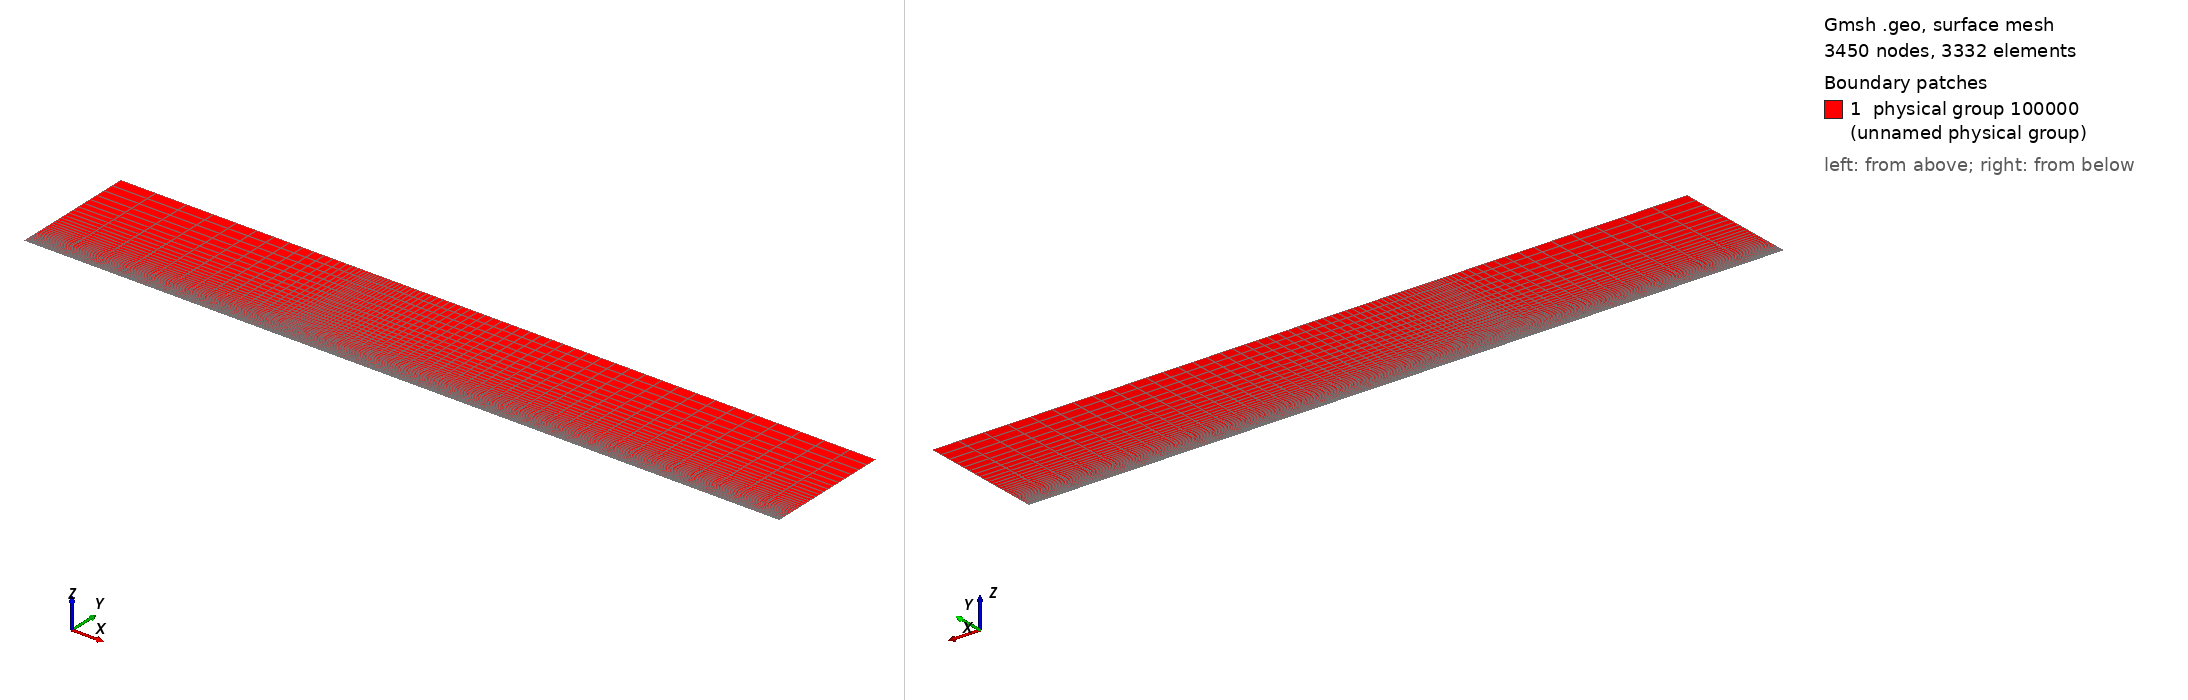

Gmsh geometry script, surface-meshed: 3450 nodes, 3332 surface elements. Boundary patches (legend numbers): 1 physical group 100000 (unnamed physical group). Left view from above one corner, right view from below the opposite corner. Legend entries are the model's physical surfaces. The drawing asked Gmsh for element sizes between 1% and 20% of the model's largest extent; the script's own settings can give other sizes.

=== plate_ray.geo (drawn) ===
Mesh.RecombineAll=1;
Mesh.RecombinationAlgorithm=1; //blossom

l = 0.5; // initial length
L = 1.0; // plate length
H = 0.25;// height

n1 = 50;  // normal to BL
n2 = 50;  // along plate
p  = 1.1; // geometric progression

n3 = 20;

// First cell height
dh = H*(p - 1)/(p^n1 - 1);
Printf("First cell height = %e\n", dh);

Point(1) = {0,0,0};
Point(2) = {L,0,0};
Point(3) = {L,H,0};
Point(4) = {0,H,0};
Point(5) = {-l,0,0};
Point(6) = {-l,H,0};

Line(1) = {1,2};
Line(2) = {2,3};
Line(3) = {3,4};
Line(4) = {4,1};
Line(5) = {4,6};
Line(6) = {6,5};
Line(7) = {5,1};

Line Loop(1) = {1,2,3,4};
Ruled Surface(1) = {1};
Transfinite Surface(1) = {1,2,3,4};

Line Loop(2) = {-4,5,6,7};
Ruled Surface(2) = {2};
Transfinite Surface(2) = {5,1,4,6};

Transfinite Line{2,-4,-6} = n1 Using Progression p;
Transfinite Line{1,-3} = n2 Using Progression 1.05;

Transfinite Line{-7,5} = n3 Using Progression 1.15;

Physical Surface(100000) = {1,2};

Physical Line(1) = {6};   // inlet
Physical Line(2) = {7};   // bottom
Physical Line(3) = {1};   // plate
Physical Line(4) = {2};   // outlet
Physical Line(5) = {3,5}; // top
